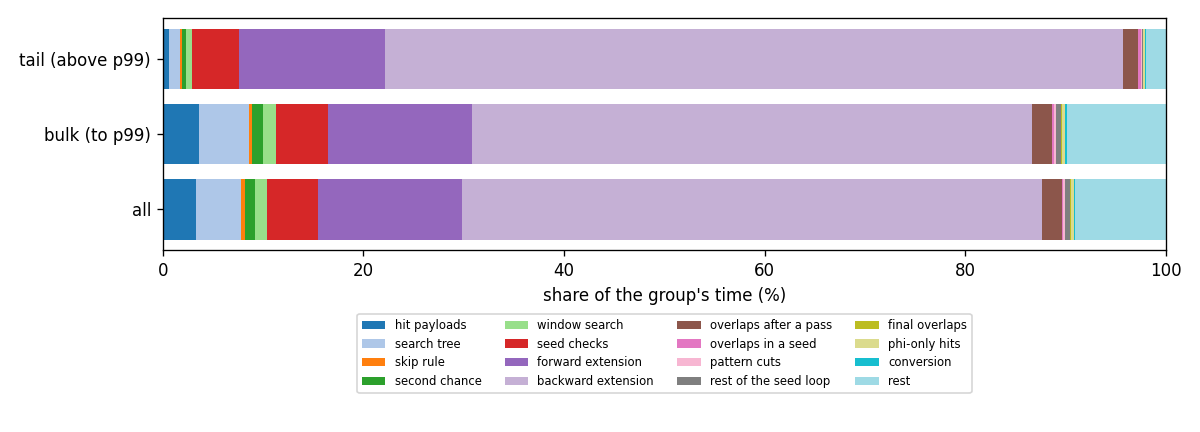

Source data for this figure (header and first rows):
group, stage, total (ms), share (%), mean per event (ms)
all, hit payloads, 12.43, 3.316, 0.02486
all, search tree, 16.94, 4.521, 0.03389
all, skip rule, 1.247, 0.3328, 0.002495
all, second chance, 3.913, 1.044, 0.007825
all, window search, 4.285, 1.143, 0.00857
all, seed checks, 19.29, 5.146, 0.03857
all, forward extension, 53.84, 14.37, 0.1077
all, backward extension, 216.5, 57.76, 0.4329
all, overlaps after a pass, 7.353, 1.962, 0.01471
all, overlaps in a seed, 0.4513, 0.1204, 0.0009027
all, pattern cuts, 0.8834, 0.2357, 0.001767
all, rest of the seed loop, 1.599, 0.4266, 0.003197
all, final overlaps, 0.4639, 0.1238, 0.0009278
all, phi-only hits, 1.077, 0.2873, 0.002153
all, conversion, 0.5894, 0.1573, 0.001179
all, rest, 33.96, 9.061, 0.06792
bulk (to p99), hit payloads, 12.18, 3.641, 0.02461
bulk (to p99), search tree, 16.49, 4.928, 0.03331
bulk (to p99), skip rule, 1.188, 0.355, 0.0024
bulk (to p99), second chance, 3.73, 1.115, 0.007536
bulk (to p99), window search, 4.041, 1.208, 0.008164
bulk (to p99), seed checks, 17.41, 5.204, 0.03518
bulk (to p99), forward extension, 48.01, 14.35, 0.097
bulk (to p99), backward extension, 186.9, 55.85, 0.3776
bulk (to p99), overlaps after a pass, 6.754, 2.018, 0.01364
bulk (to p99), overlaps in a seed, 0.3468, 0.1036, 0.0007006
bulk (to p99), pattern cuts, 0.846, 0.2528, 0.001709
bulk (to p99), rest of the seed loop, 1.551, 0.4636, 0.003134
bulk (to p99), final overlaps, 0.4555, 0.1361, 0.0009202
bulk (to p99), phi-only hits, 0.9914, 0.2963, 0.002003
bulk (to p99), conversion, 0.5816, 0.1738, 0.001175
bulk (to p99), rest, 33.14, 9.903, 0.06694
tail (above p99), hit payloads, 0.2467, 0.6143, 0.04934
tail (above p99), search tree, 0.4535, 1.129, 0.0907
tail (above p99), skip rule, 0.05939, 0.1479, 0.01188
tail (above p99), second chance, 0.1822, 0.4538, 0.03644
tail (above p99), window search, 0.2437, 0.6069, 0.04874
tail (above p99), seed checks, 1.873, 4.663, 0.3745
tail (above p99), forward extension, 5.826, 14.51, 1.165
tail (above p99), backward extension, 29.56, 73.61, 5.912
tail (above p99), overlaps after a pass, 0.5996, 1.493, 0.1199
tail (above p99), overlaps in a seed, 0.1046, 0.2604, 0.02091
tail (above p99), pattern cuts, 0.03733, 0.09296, 0.007466
tail (above p99), rest of the seed loop, 0.04752, 0.1183, 0.009504
tail (above p99), final overlaps, 0.0084, 0.02092, 0.00168
tail (above p99), phi-only hits, 0.08529, 0.2124, 0.01706
tail (above p99), conversion, 0.00787, 0.0196, 0.001574
tail (above p99), rest, 0.8207, 2.044, 0.1641
